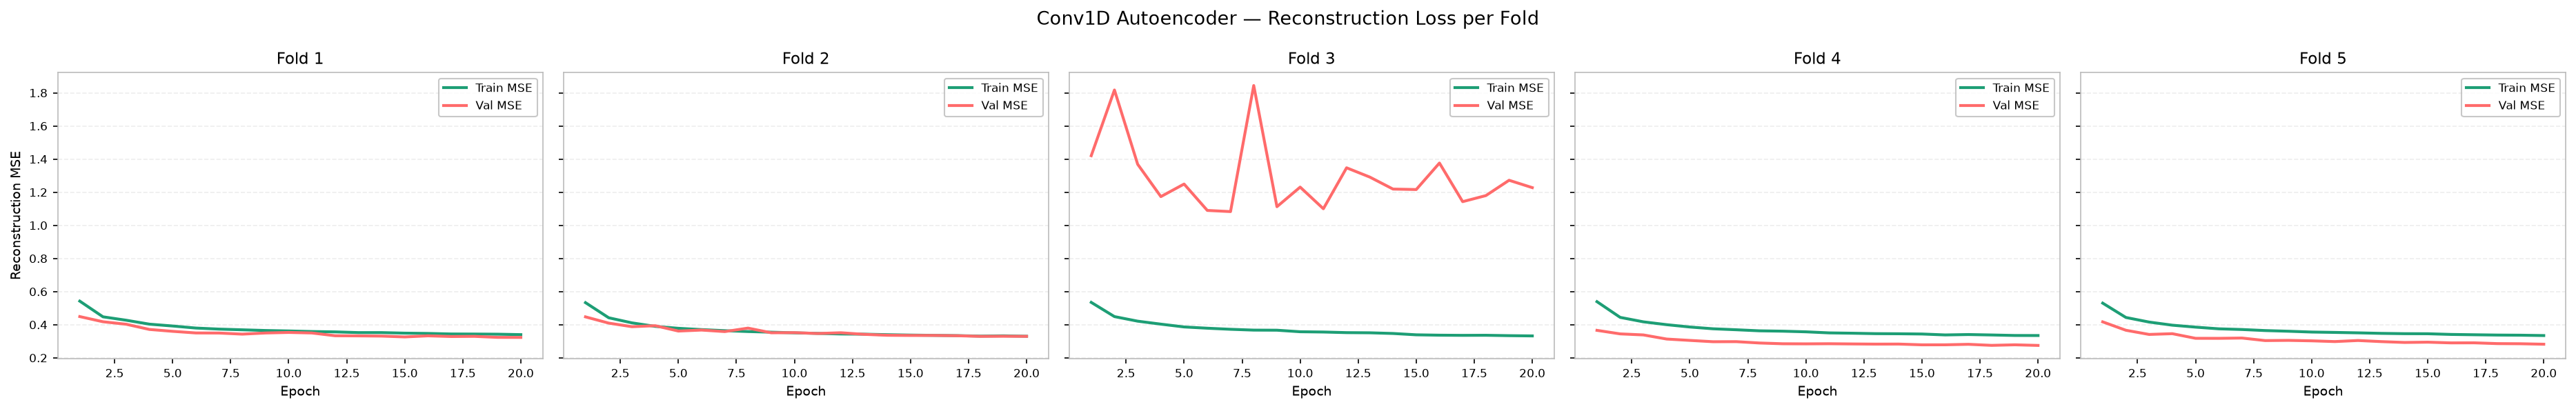

Source data for this figure (header and first rows):
fold, split, epoch, mse
1, train, 1, 0.5423
1, train, 2, 0.4476
1, train, 3, 0.4271
1, train, 4, 0.4033
1, train, 5, 0.3922
1, train, 6, 0.3798
1, train, 7, 0.3735
1, train, 8, 0.3692
1, train, 9, 0.3651
1, train, 10, 0.3623
1, train, 11, 0.3588
1, train, 12, 0.3567
1, train, 13, 0.3524
1, train, 14, 0.3524
1, train, 15, 0.3491
1, train, 16, 0.3473
1, train, 17, 0.344
1, train, 18, 0.3436
1, train, 19, 0.3427
1, train, 20, 0.3401
2, train, 1, 0.5332
2, train, 2, 0.4419
2, train, 3, 0.4112
2, train, 4, 0.3899
2, train, 5, 0.3784
2, train, 6, 0.3705
2, train, 7, 0.364
2, train, 8, 0.3587
2, train, 9, 0.3548
2, train, 10, 0.3509
2, train, 11, 0.3475
2, train, 12, 0.344
2, train, 13, 0.3428
2, train, 14, 0.3397
2, train, 15, 0.3374
2, train, 16, 0.3357
2, train, 17, 0.3341
2, train, 18, 0.3311
2, train, 19, 0.3328
2, train, 20, 0.3303
3, train, 1, 0.5348
3, train, 2, 0.449
3, train, 3, 0.4214
3, train, 4, 0.4034
3, train, 5, 0.3865
3, train, 6, 0.3789
3, train, 7, 0.3724
3, train, 8, 0.3674
3, train, 9, 0.3668
3, train, 10, 0.3575
3, train, 11, 0.3558
3, train, 12, 0.3522
3, train, 13, 0.3512
3, train, 14, 0.3471
3, train, 15, 0.339
3, train, 16, 0.3368
3, train, 17, 0.3358
3, train, 18, 0.3363
3, train, 19, 0.3339
3, train, 20, 0.3324
... 140 more rows
